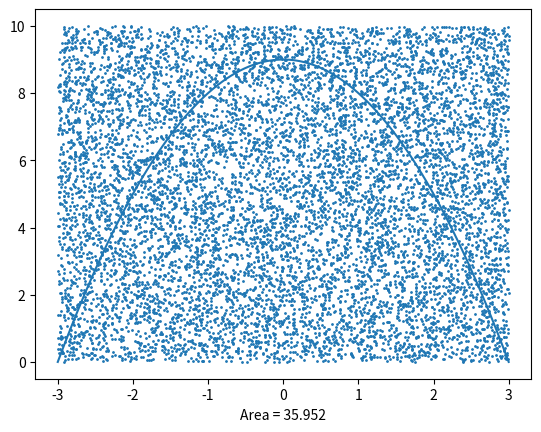

Reproduce this figure in Python.
import numpy as np
import matplotlib.pyplot as plt
import random
import math

def points(x1,x2,y1,y2,h):
  x = []
  y = []
  p = []
  for i in range(h):
    x.append(random.random()*(x2-x1)+x1)
    y.append(random.random()*(y2-y1)+y1)
  for i in range(h):
    p.append((x[i],y[i]))
  return p, x, y



def monte_carlo(m,b,e,x1,x2,y1,y2,h,boolean):
  """m, b, e : y = m*x^e+b
  x1, x2, y1, y2 : corners of outer rectangle
  h : amount of points
  boolean : True to graph, False to not graph"""
  r = []
  nr = []
  f = lambda m,b,e,x : m*x**e+b
  f2 = lambda x : math.sqrt(1+x**2)
  p = points(x1,x2,y1,y2,h)[0]
  for co in p:
    if f(m,b,e,co[0]) >= co[1]:
      r.append(co)
    else:
      nr.append(co)
  if boolean:
    x = np.linspace(x1, x2, 100)
    plt.plot(x, m*x**e+b, linestyle='solid')
    plt.scatter(points(x1,x2,y1,y2,h)[1], points(x1,x2,y1,y2,h)[2], 10000/h)
    plt.xlabel("Area = " + str((len(r)/len(p))*(y2-y1)*(x2-x1)))
    plt.show()
  return len(r)/len(p)
print(monte_carlo(-1,9,2,-3,3,0,10,10000,True))
